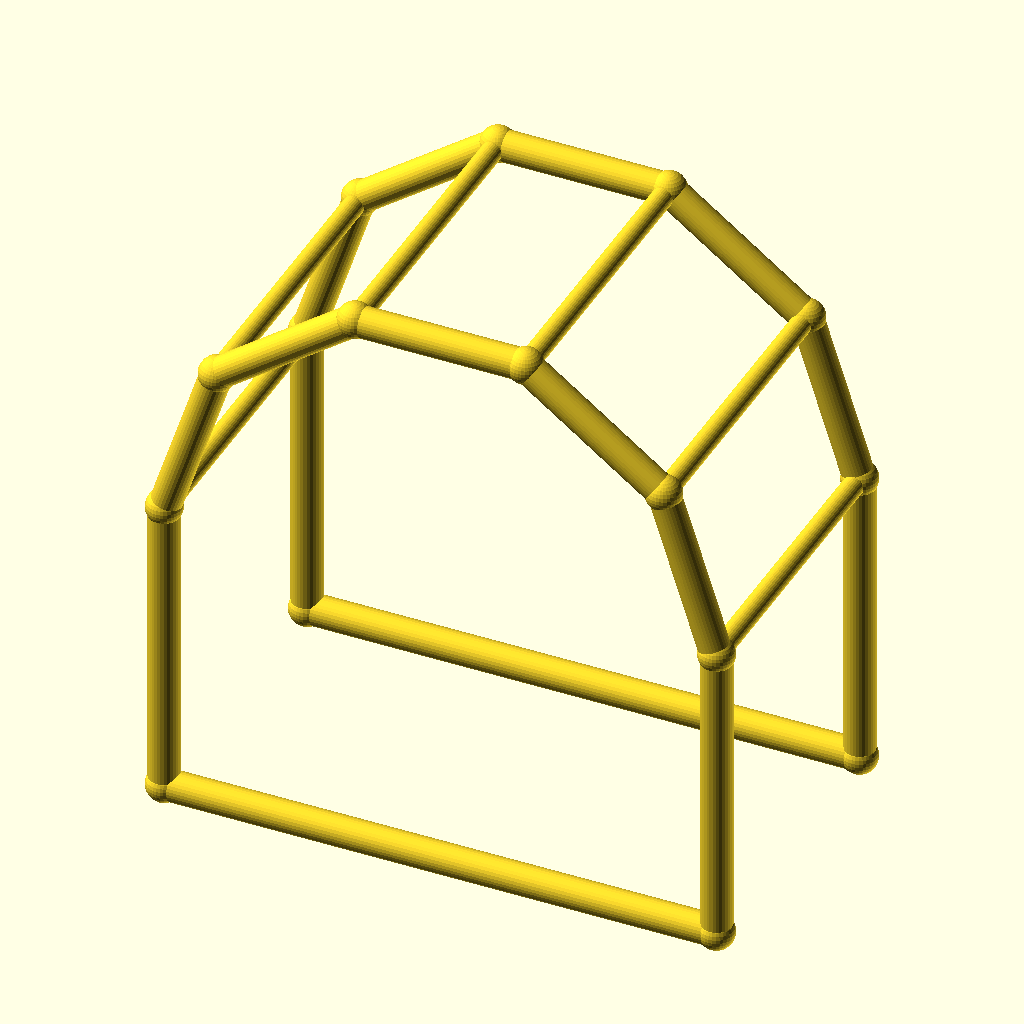
Cell 1: the model at its default parameters.
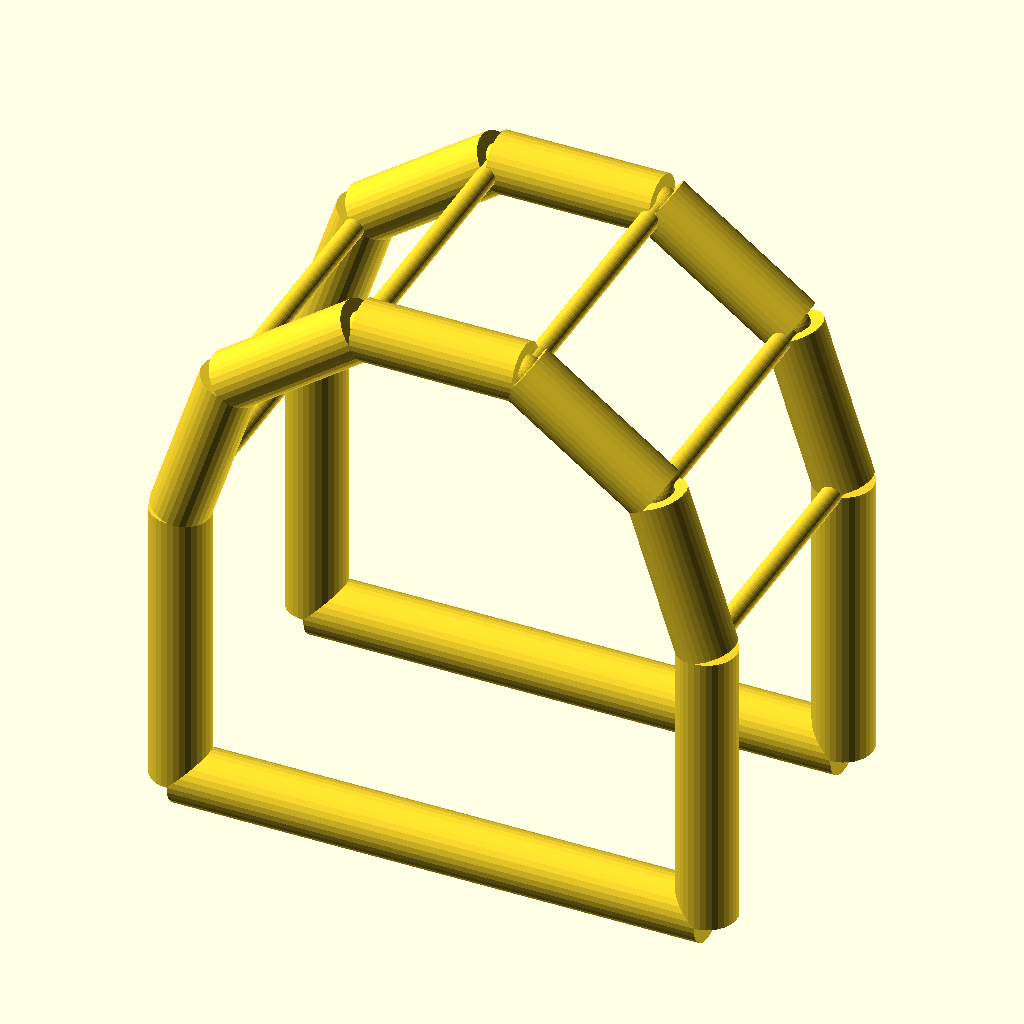
Cell 2 — chord_r set to 5, the other parameters unchanged.
All cells are drawn from the same view direction (rotation 55°, 0°, 25°, orthographic, colour scheme Cornfield), but the view is re-fitted for each cell, so position and scale can differ between cells as well as the parameter.
Source of the model, optional_data/data/wire4/pergola/scene_0130.scad:
$fn = 32;

// ----------------------------------------------------------------------
// Pergola arch: 5-segment arches, span 90 mm
// ----------------------------------------------------------------------

// --- parameters (mm) ---
span = 90;                // arch span, X
post_h = 50;              // post height
arch_r = 45;              // arch radius
depth = 50;               // frame spacing, Y
chord_r = 2.5;            // arch and post member radius
brace_r = 1.7;            // purlin member radius
joint_r = 2.9;            // joint ball radius
fit_tol = 0.05;           // declared fit tolerance (prompt contract)
free_tol = 0.2;           // declared free tolerance (prompt contract)

bbox_x = 95.8;  // overall X, joints included
bbox_y = 55.8;  // overall Y, joints included
bbox_z = 98.6;  // overall Z, joints included
chord_d = 2 * chord_r;  // arch stock diameter
brace_d = 2 * brace_r;  // purlin stock diameter
nodes = [[0.0, 0.0, 0.0], [90.0, 0.0, 0.0], [0.0, 0.0, 50.0], [8.5942, 0.0, 76.4503], [31.0942, 0.0, 92.7975], [58.9058, 0.0, 92.7975], [81.4058, 0.0, 76.4503], [90.0, 0.0, 50.0], [0.0, 50.0, 0.0], [90.0, 50.0, 0.0], [0.0, 50.0, 50.0], [8.5942, 50.0, 76.4503], [31.0942, 50.0, 92.7975], [58.9058, 50.0, 92.7975], [81.4058, 50.0, 76.4503], [90.0, 50.0, 50.0]];

module member(a, b, r) {
  /* round stock from joint a to joint b, ends buried in the joint balls */
  d = b - a;
  length = norm(d);
  translate(a) rotate([0, acos(d[2] / length), atan2(d[1], d[0])])
    cylinder(h = length, r = r);
}

module joint(p, r) {
  /* ball at the joint centre, fatter than every member meeting there */
  translate(p) sphere(r = r);
}

/* members - each call is one graph edge */
member(nodes[0], nodes[2], chord_r);
member(nodes[1], nodes[7], chord_r);
member(nodes[0], nodes[1], chord_r);
member(nodes[2], nodes[3], chord_r);
member(nodes[3], nodes[4], chord_r);
member(nodes[4], nodes[5], chord_r);
member(nodes[5], nodes[6], chord_r);
member(nodes[6], nodes[7], chord_r);
member(nodes[8], nodes[10], chord_r);
member(nodes[9], nodes[15], chord_r);
member(nodes[8], nodes[9], chord_r);
member(nodes[10], nodes[11], chord_r);
member(nodes[11], nodes[12], chord_r);
member(nodes[12], nodes[13], chord_r);
member(nodes[13], nodes[14], chord_r);
member(nodes[14], nodes[15], chord_r);
member(nodes[2], nodes[10], brace_r);
member(nodes[3], nodes[11], brace_r);
member(nodes[4], nodes[12], brace_r);
member(nodes[5], nodes[13], brace_r);
member(nodes[6], nodes[14], brace_r);
member(nodes[7], nodes[15], brace_r);

/* joint balls */
for (p = nodes) joint(p, joint_r);
Customizer parameters (derived from the source; name, type, default, range or options):
span: number, default 90
post_h: number, default 50
arch_r: number, default 45
depth: number, default 50
chord_r: number, default 2.5
brace_r: number, default 1.7
joint_r: number, default 2.9
fit_tol: number, default 0.05
free_tol: number, default 0.2
bbox_x: number, default 95.8
bbox_y: number, default 55.8
bbox_z: number, default 98.6
